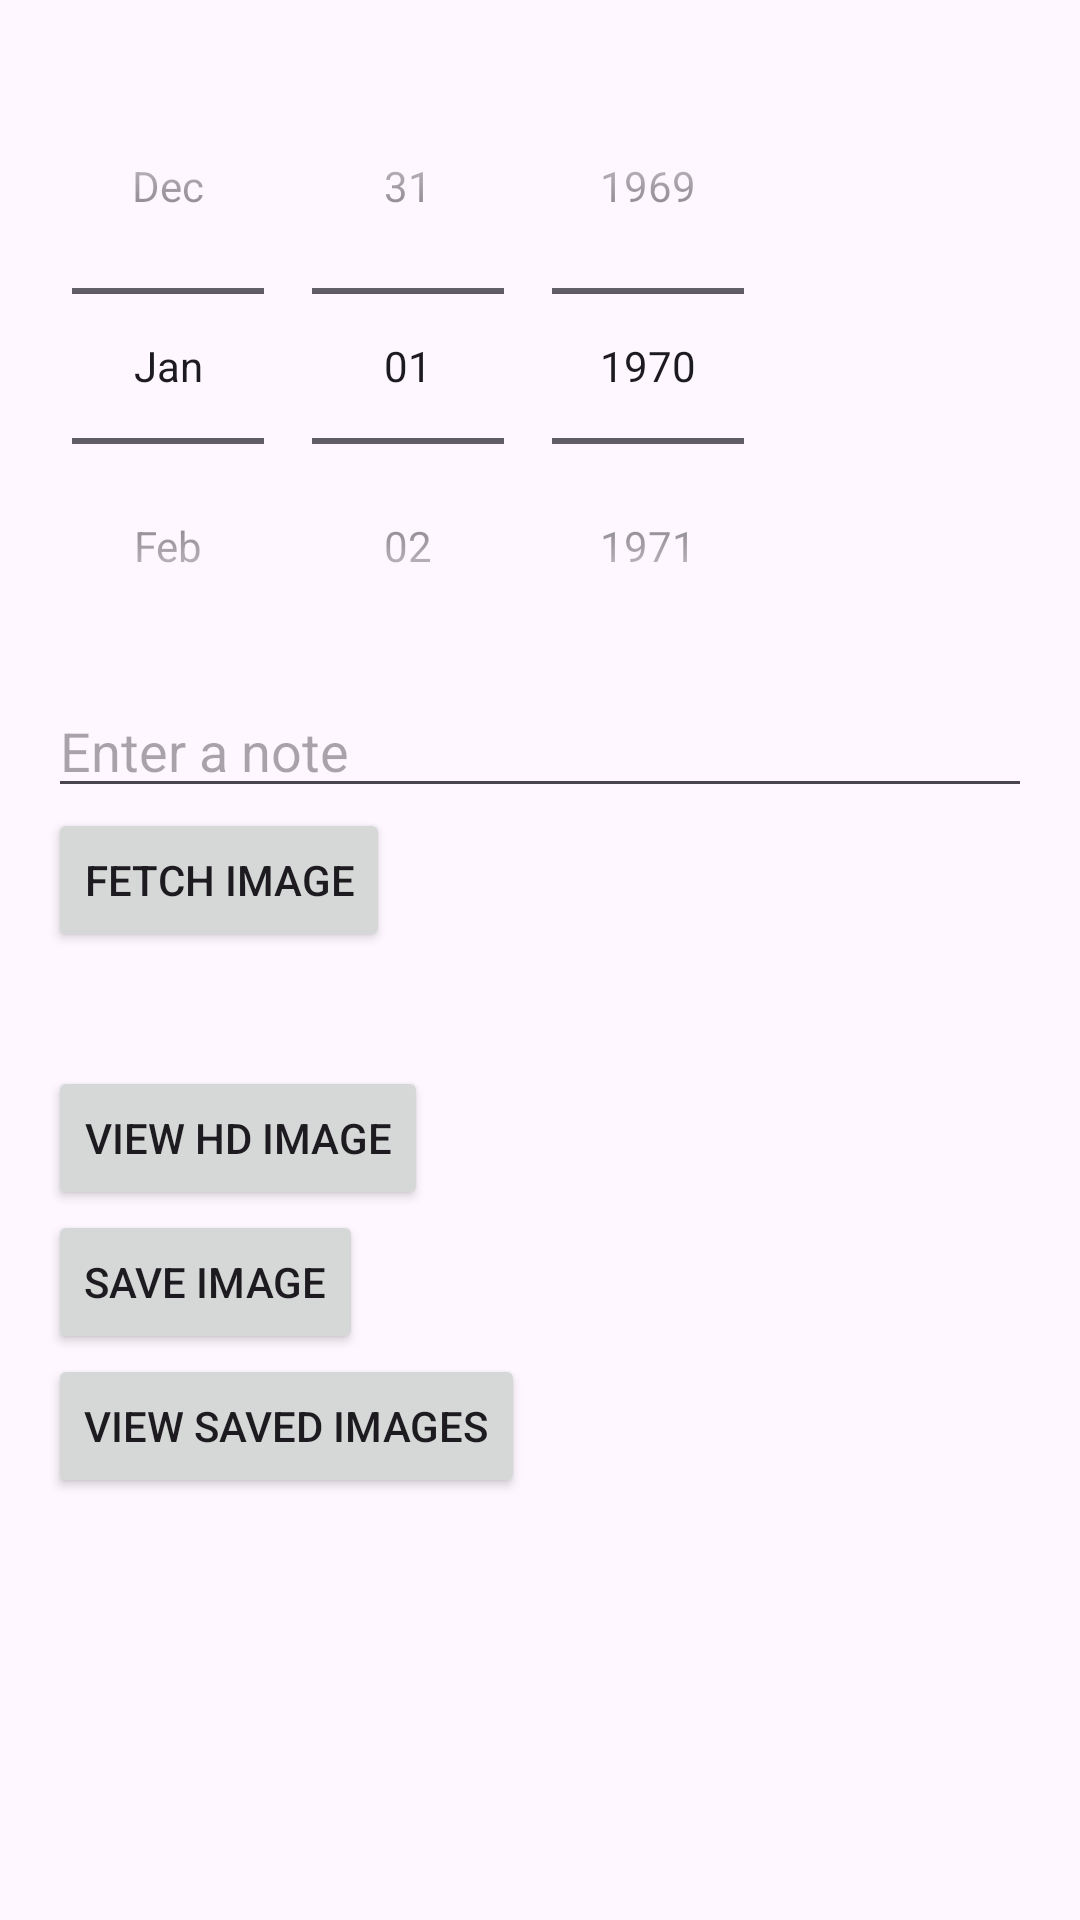

Write the Android layout XML for this screen, with the resource values it uses.
<!-- AndroidManifest.xml: application theme Theme.MyFinalProject -->
<!-- res/layout/activity_main.xml -->
<?xml version="1.0" encoding="utf-8"?>
<LinearLayout xmlns:android="http://schemas.android.com/apk/res/android"
    android:layout_width="match_parent"
    android:layout_height="match_parent"
    android:orientation="vertical"
    android:padding="16dp">

    

    <DatePicker
        android:id="@+id/datePicker"
        android:layout_width="wrap_content"
        android:layout_height="wrap_content"
        android:calendarViewShown="false"
        android:datePickerMode="spinner" />

    <EditText
        android:id="@+id/editText"
        android:layout_width="match_parent"
        android:layout_height="wrap_content"
        android:hint="Enter a note" />

    <Button
        android:id="@+id/fetchButton"
        android:layout_width="wrap_content"
        android:layout_height="wrap_content"
        android:text="Fetch Image" />

    <ProgressBar
        android:id="@+id/progressBar"
        android:layout_width="wrap_content"
        android:layout_height="wrap_content"
        android:visibility="gone" />

    <TextView
        android:id="@+id/dateTextView"
        android:layout_width="wrap_content"
        android:layout_height="wrap_content" />

    <TextView
        android:id="@+id/urlTextView"
        android:layout_width="wrap_content"
        android:layout_height="wrap_content" />

    <Button
        android:id="@+id/hdImageButton"
        android:layout_width="wrap_content"
        android:layout_height="wrap_content"
        android:text="View HD Image" />

    <Button
        android:id="@+id/saveButton"
        android:layout_width="wrap_content"
        android:layout_height="wrap_content"
        android:text="Save Image" />

    <Button
        android:id="@+id/viewSavedButton"
        android:layout_width="wrap_content"
        android:layout_height="wrap_content"
        android:text="View Saved Images" />

    <ImageView
        android:id="@+id/imageView"
        android:layout_width="wrap_content"
        android:layout_height="wrap_content"
        android:layout_gravity="center"
        android:contentDescription="@string/image_desc" />

</LinearLayout>
<!-- resources referenced by this layout -->
<resources>
  <string name="image_desc">DESC image</string>
  <style name="Theme.MyFinalProject" parent="Base.Theme.MyFinalProject" />
  <style name="Base.Theme.MyFinalProject" parent="Theme.Material3.DayNight.NoActionBar">
          
          
      </style>
</resources>
